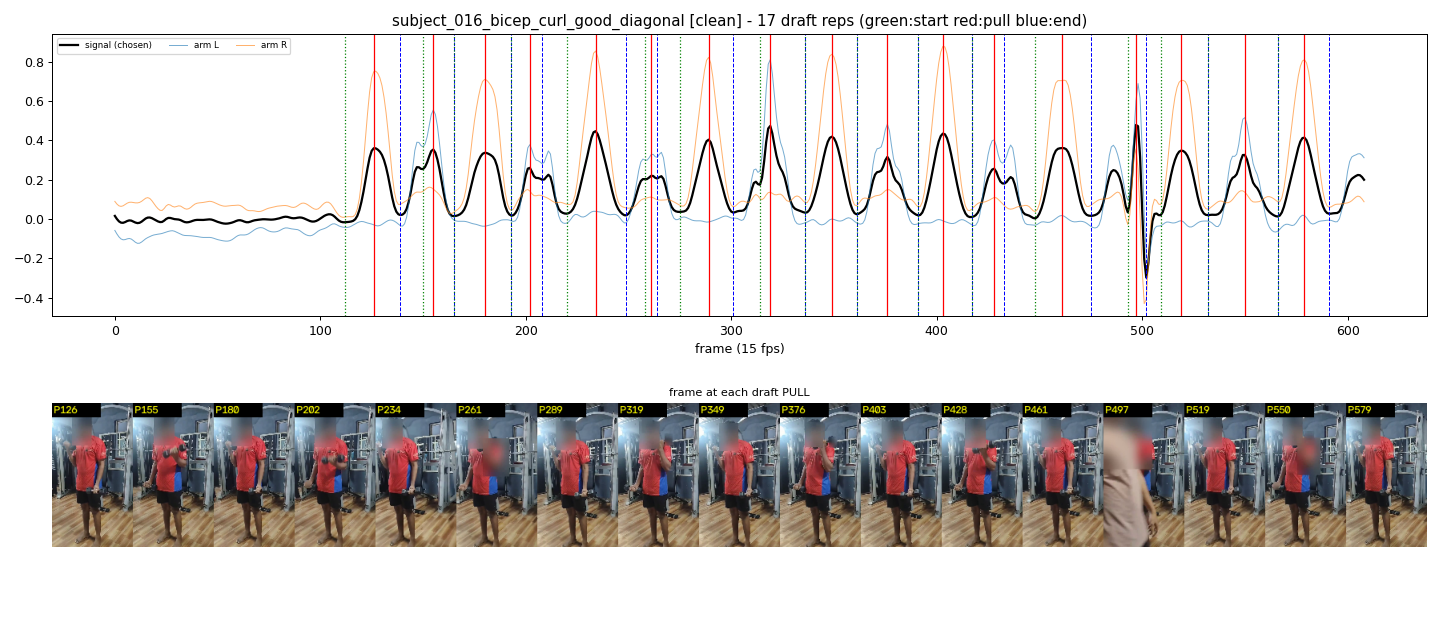

The data file committed next to this chart (first rows):
start_frame, pull_frame, end_frame
112, 126, 139
150, 155, 165
165, 180, 193
193, 202, 208
220, 234, 249
258, 261, 264
275, 289, 301
314, 319, 336
336, 349, 361
361, 376, 391
391, 403, 417
417, 428, 433
448, 461, 475
493, 497, 502
509, 519, 532
532, 550, 566
566, 579, 591
